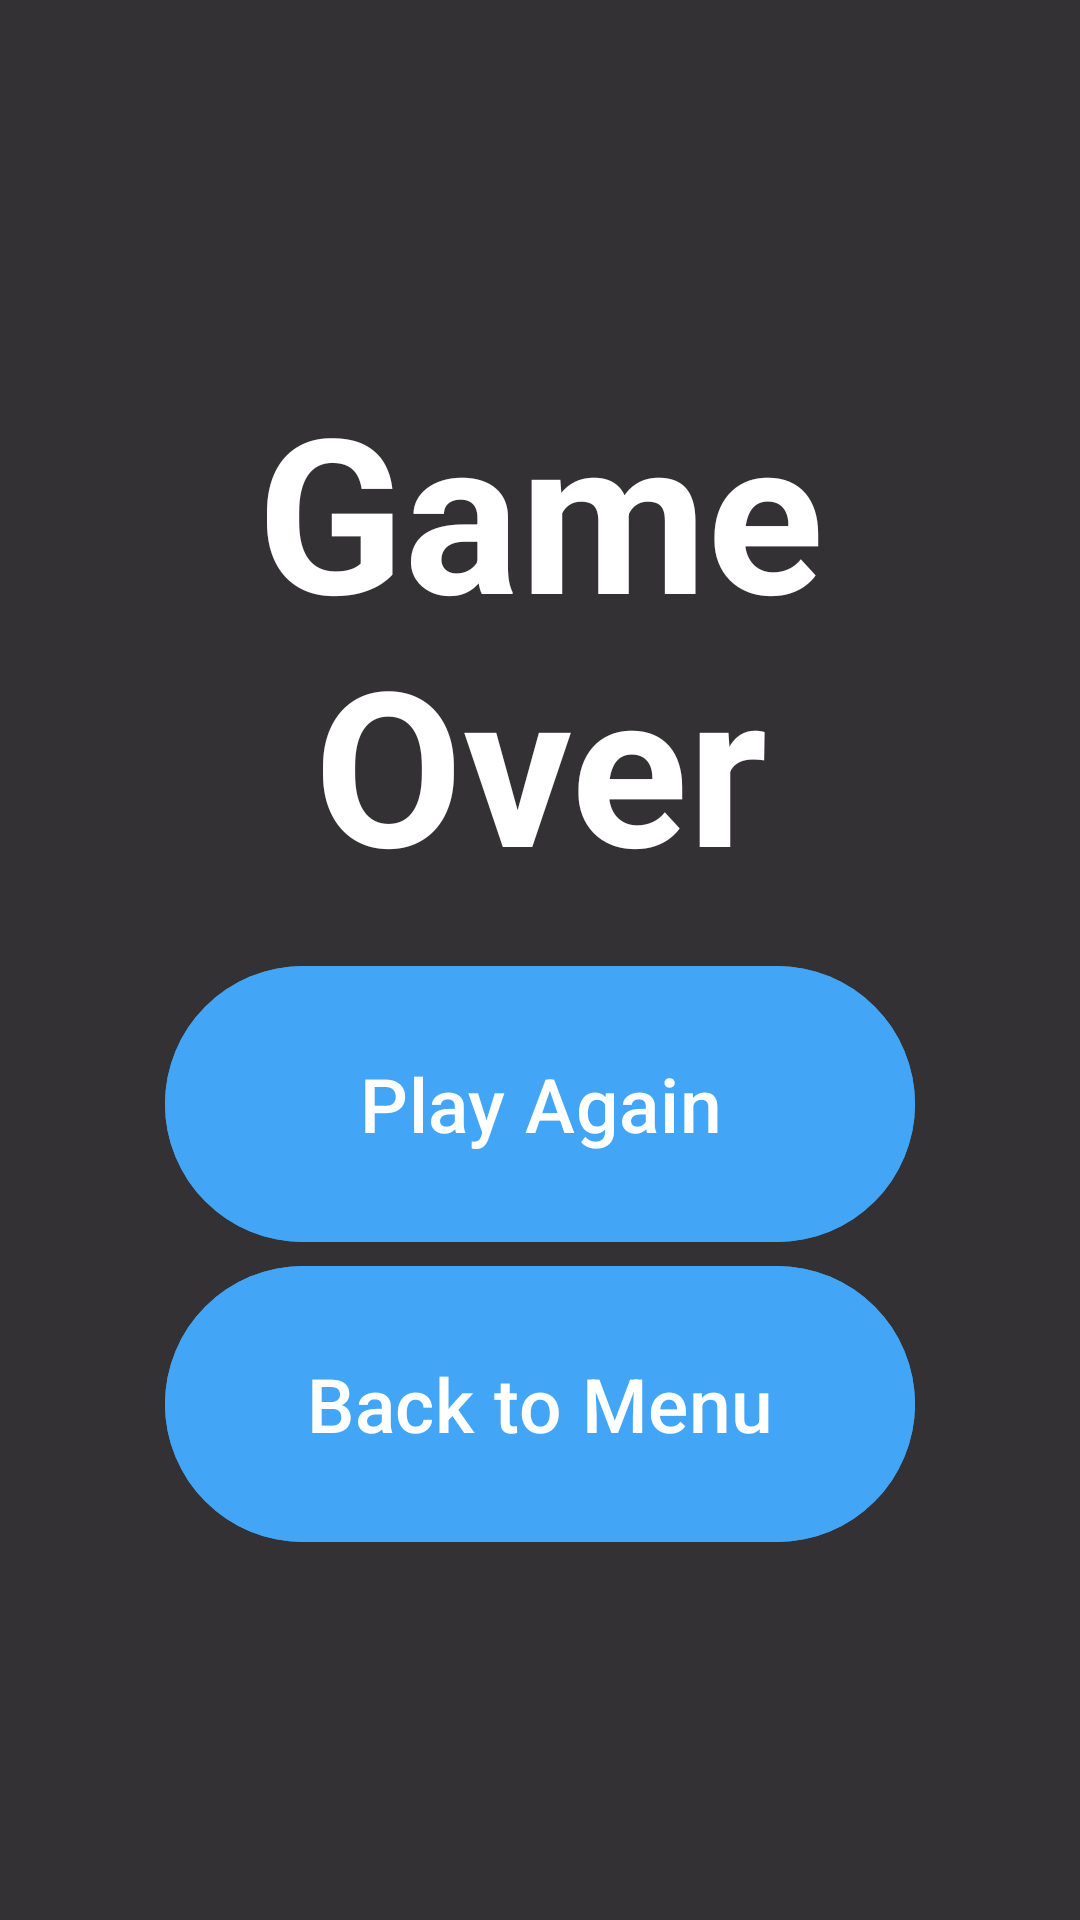

Here is an Android app screen rendered from its layout file. Give the layout XML and the strings, colors and styles it references.
<!-- AndroidManifest.xml: application theme Theme.GameCar1 -->
<!-- res/layout/game_over_fragment.xml -->
<?xml version="1.0" encoding="utf-8"?>
<FrameLayout xmlns:android="http://schemas.android.com/apk/res/android"
    android:layout_width="match_parent"
    android:layout_height="match_parent"
    android:gravity="center"
    android:background="#CC000000">

    <androidx.appcompat.widget.AppCompatImageView
        android:id="@+id/game_over_IMG_background"
        android:layout_width="match_parent"
        android:layout_height="match_parent" />

    <androidx.appcompat.widget.LinearLayoutCompat
        android:layout_width="wrap_content"
        android:layout_height="wrap_content"
        android:gravity="center_horizontal"
        android:layout_gravity="center"
        android:orientation="vertical"
        android:padding="24dp">

        <com.google.android.material.textview.MaterialTextView
            android:id="@+id/fragment_LBL_game_over"
            android:layout_width="wrap_content"
            android:layout_height="wrap_content"
            android:layout_centerInParent="true"
            android:layout_centerHorizontal="true"
            android:layout_marginBottom="16dp"
            android:gravity="center"
            android:text="Game Over"
            android:textColor="@color/white"
            android:textStyle="bold"
            android:textSize="72sp" />

        <com.google.android.material.button.MaterialButton
            android:id="@+id/fragment_BTN_restart"
            android:layout_width="250dp"
            android:layout_height="100dp"
            android:text="Play Again"
            android:textSize="25sp"
            android:backgroundTint="@color/blue_400"/>

        <com.google.android.material.button.MaterialButton
            android:id="@+id/fragment_BTN_exit"
            android:layout_width="250dp"
            android:layout_height="100dp"
            android:backgroundTint="@color/blue_400"
            android:text="Back to Menu"
            android:textSize="25sp" />

    </androidx.appcompat.widget.LinearLayoutCompat>
</FrameLayout>
<!-- resources referenced by this layout -->
<resources>
  <color name="blue_400">#42A5F5</color>
  <color name="white">#FFFFFFFF</color>
  <style name="Theme.GameCar1" parent="Base.Theme.GameCar1" />
  <style name="Base.Theme.GameCar1" parent="Theme.Material3.DayNight.NoActionBar">
          
          
      </style>
</resources>
